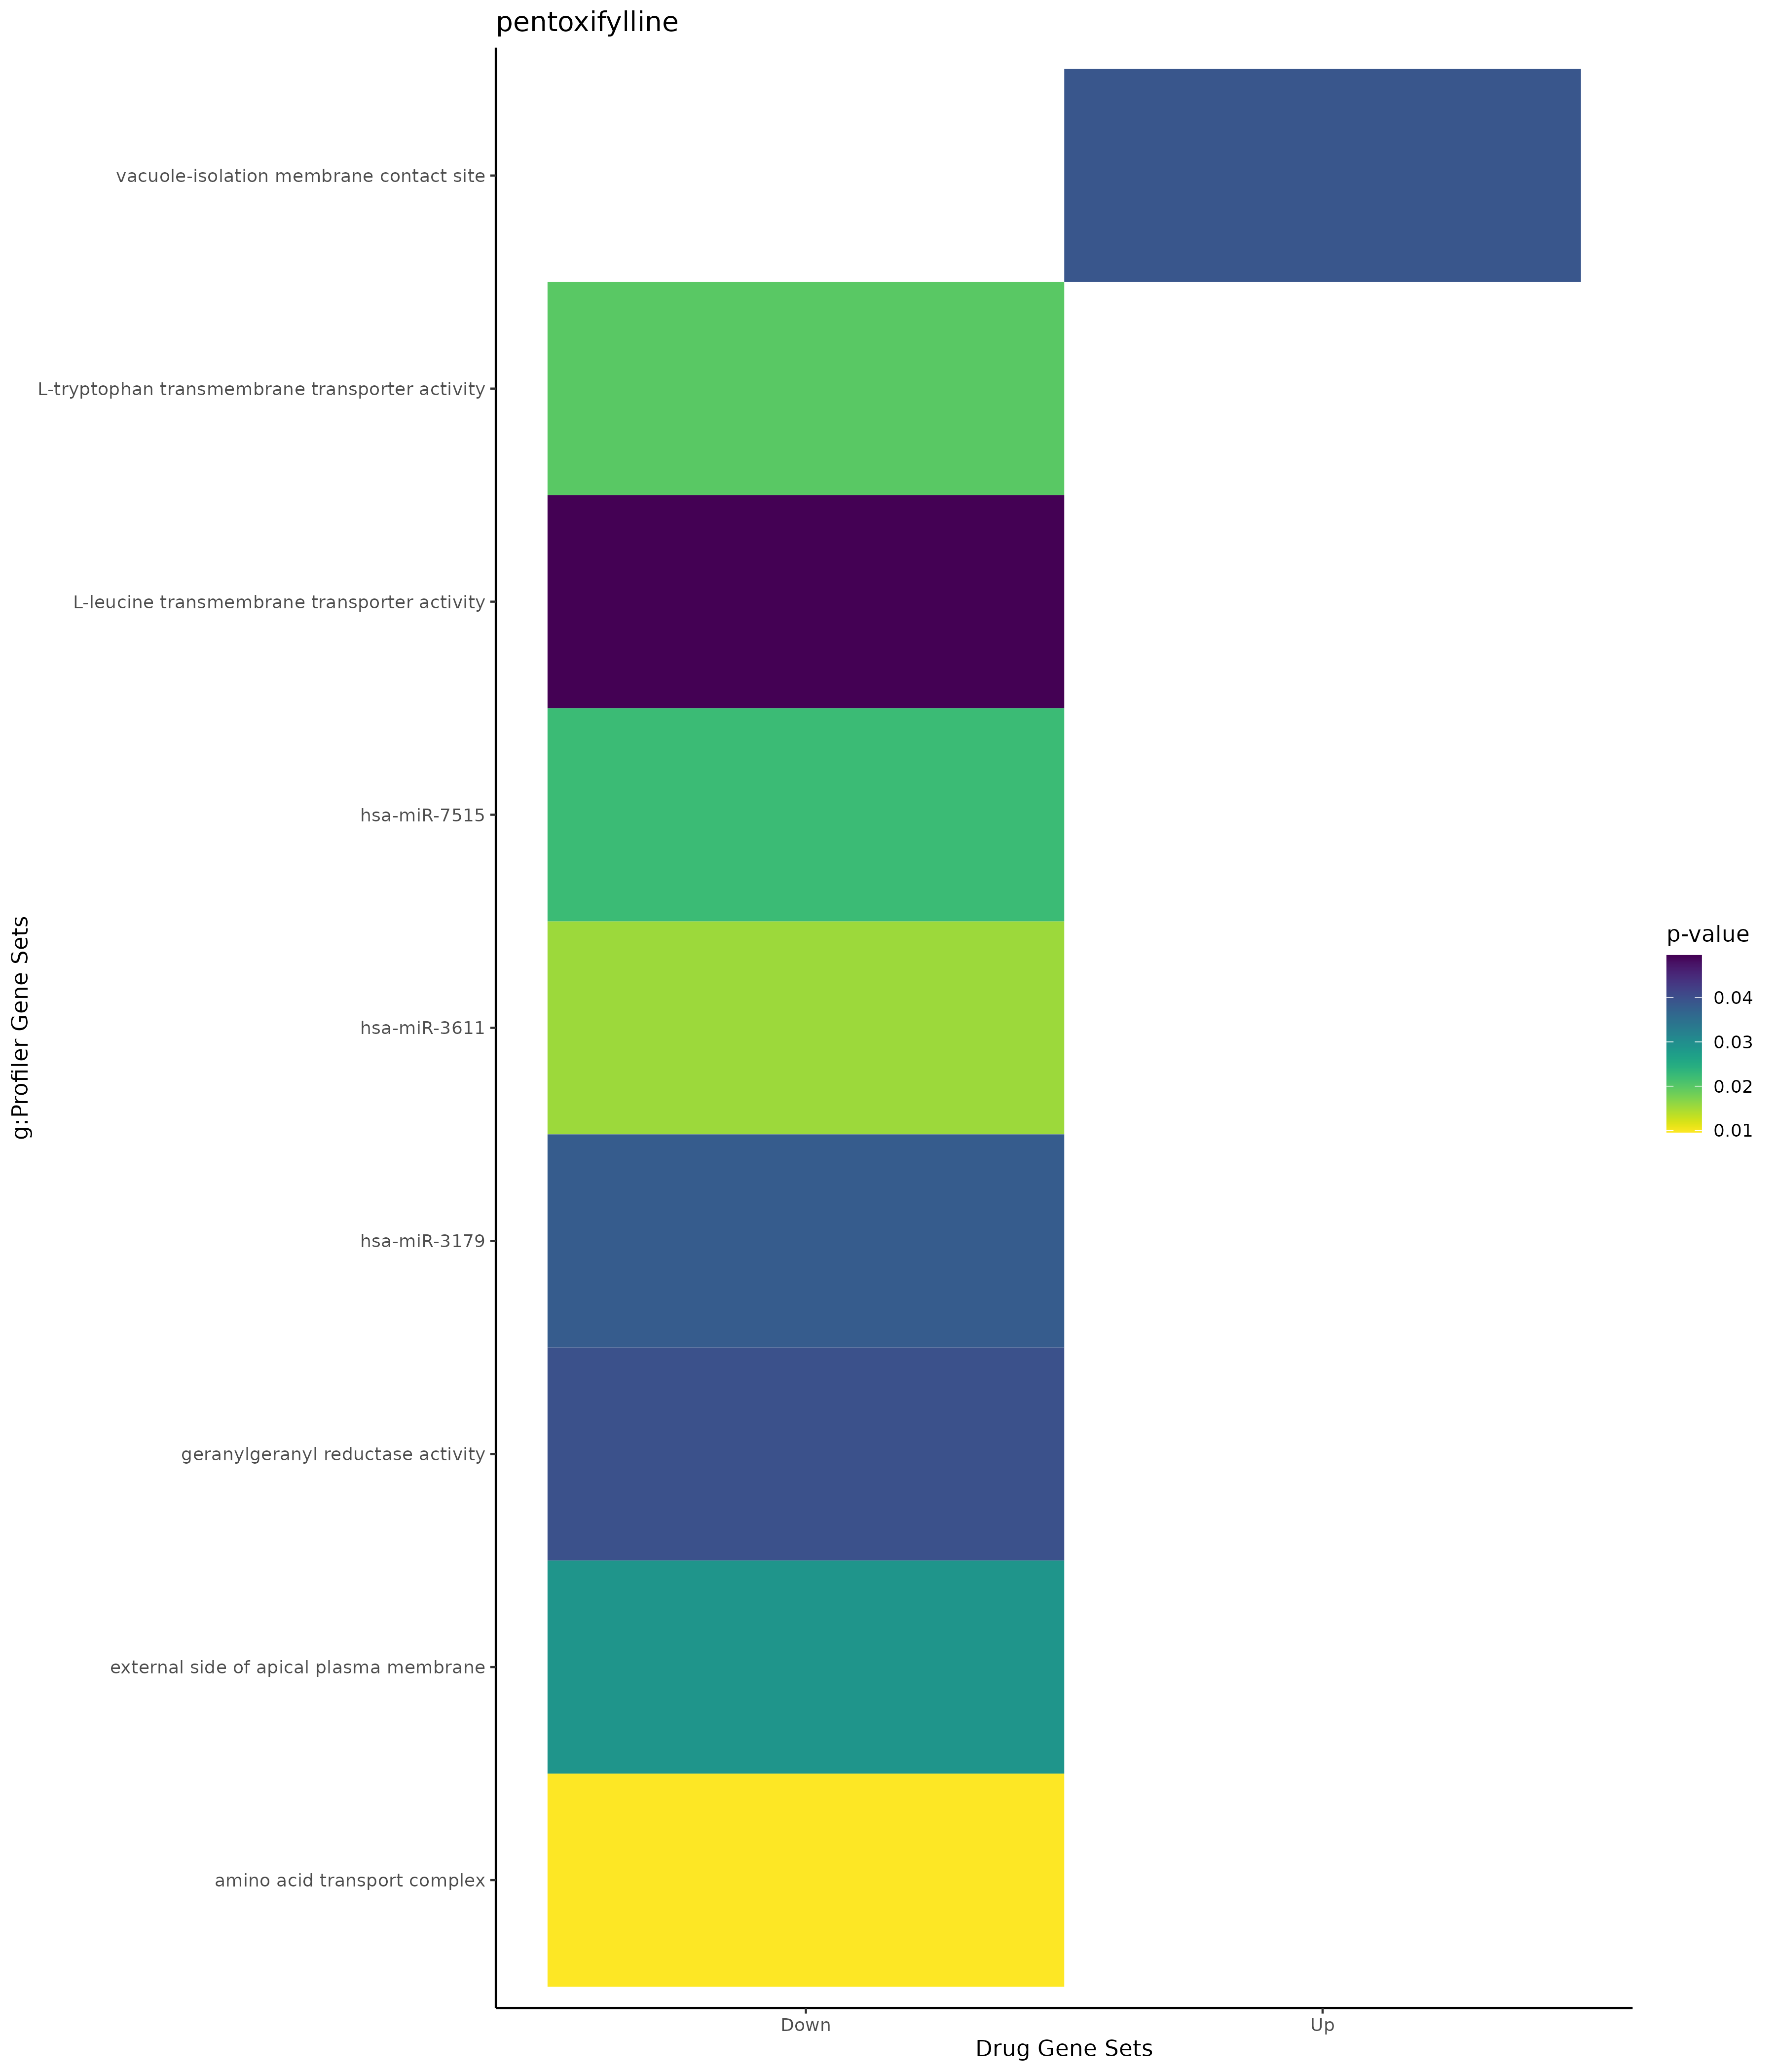

Data behind this chart, as committed beside it:
; query; significant; p_value; term_size; query_size; intersection_size; precision; recall; term_id; source; term_name; effective_domain_size; source_order; set
1; query_1; TRUE; 0,038868720341776; 1; 7; 1; 0,142857142857143; 1; GO:0120095; GO:CC; vacuole-isolation membrane contact site; 21698; 3865; Up
2; query_1; TRUE; 0,00958153783297914; 2; 1; 1; 1; 0,5; GO:1990184; GO:CC; amino acid transport complex; 21698; 4193; Down
3; query_1; TRUE; 0,0287446134989605; 6; 1; 1; 1; 0,166666666666667; GO:0098591; GO:CC; external side of apical plasma membrane; 21698; 3580; Down
4; query_1; TRUE; 0,019818659267723; 2; 1; 1; 1; 0,5; GO:0015196; GO:MF; L-tryptophan transmembrane transporter a…; 20183; 3014; Down
5; query_1; TRUE; 0,0396363365386287; 2; 2; 1; 0,5; 0,5; GO:0045550; GO:MF; geranylgeranyl reductase activity; 20183; 7223; Down
6; query_1; TRUE; 0,0495466481692741; 5; 1; 1; 1; 0,2; GO:0015190; GO:MF; L-leucine transmembrane transporter acti…; 20183; 3008; Down
7; query_1; TRUE; 0,0154485172804287; 88; 2; 2; 1; 0,0227272727272727; MIRNA:hsa-miR-3611; MIRNA; hsa-miR-3611; 13650; 712; Down
8; query_1; TRUE; 0,0223358749360318; 142; 8; 3; 0,375; 0,0211267605633803; MIRNA:hsa-miR-7515; MIRNA; hsa-miR-7515; 13650; 2450; Down
9; query_1; TRUE; 0,0381636496587074; 170; 8; 3; 0,375; 0,0176470588235294; MIRNA:hsa-miR-3179; MIRNA; hsa-miR-3179; 13650; 615; Down
